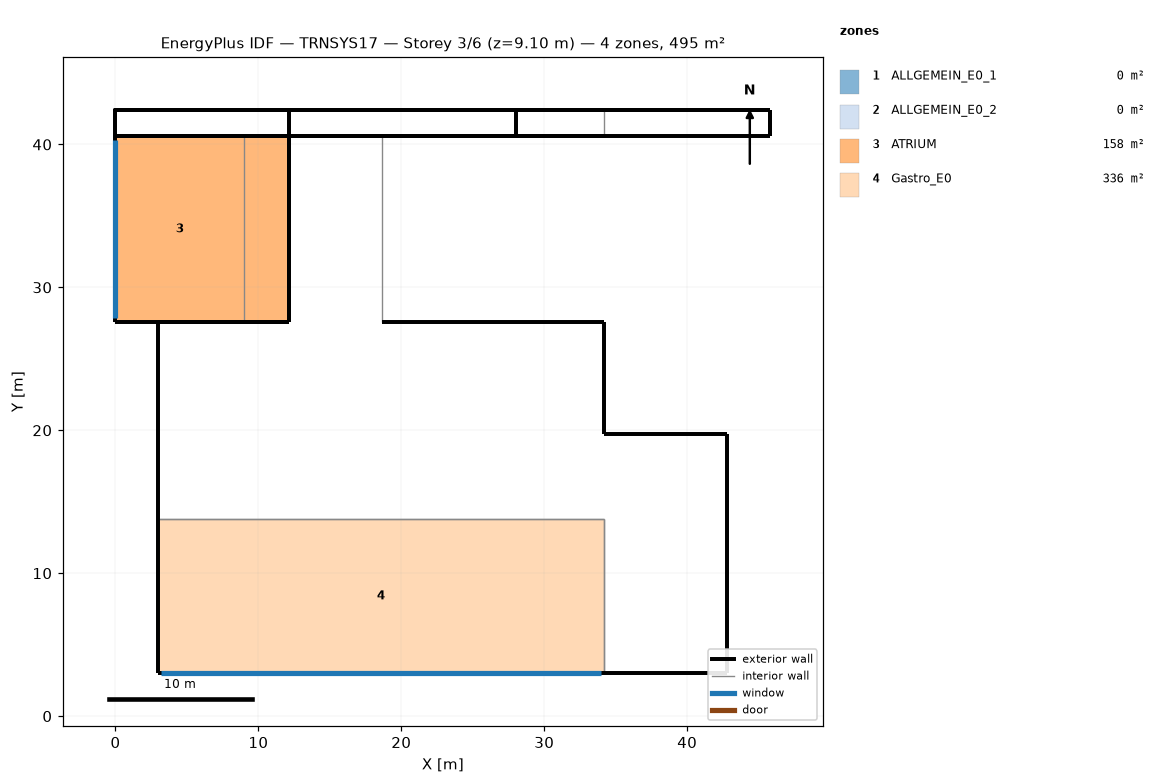
=== STOREY PLAN SPEC (per zone: floor XY polygon, exterior-wall plan segments, windows/doors) ===
zone 1: ALLGEMEIN_E0_1  (0.0 m²)
  exterior wall: (42.82, 19.71) – (34.17, 19.71)  [8.6 m]
  exterior wall: (34.17, 19.71) – (34.17, 27.57)  [7.9 m]
  exterior wall: (12.17, 27.57) – (3.00, 27.57)  [9.2 m]
  exterior wall: (2.98, 27.57) – (2.98, 13.79)  [13.8 m]
  exterior wall: (3.00, 27.57) – (2.98, 27.57)  [0.0 m]
  exterior wall: (34.17, 27.57) – (18.67, 27.57)  [15.5 m]
  exterior wall: (34.17, 3.00) – (42.82, 3.00)  [8.6 m]
  exterior wall: (42.82, 3.00) – (42.82, 19.71)  [16.7 m]
  exterior wall: (12.17, 40.57) – (12.17, 27.57)  [13.0 m]
  exterior wall: (18.67, 40.57) – (12.17, 40.57)  [6.5 m]
  interior walls: 3
zone 2: ALLGEMEIN_E0_2  (0.0 m²)
  exterior wall: (0.00, 40.57) – (34.17, 40.57) – (28.00, 40.57) – (12.17, 40.57)  [56.2 m]
  exterior wall: (45.82, 40.57) – (45.82, 42.42)  [1.9 m] x2 surfaces
  exterior wall: (12.17, 40.57) – (12.17, 42.42)  [1.9 m]
  exterior wall: (45.82, 42.42) – (34.17, 42.42) – (0.00, 42.42) – (12.17, 42.42) – (28.00, 42.42)  [73.8 m]
  exterior wall: (0.00, 42.42) – (0.00, 40.57)  [1.9 m]
  exterior wall: (28.00, 42.42) – (28.00, 40.57)  [1.9 m]
  exterior wall: (28.00, 40.57) – (34.17, 40.57) – (45.82, 40.57)  [17.8 m]
  exterior wall: (45.82, 42.42) – (28.00, 42.42)  [17.8 m]
  interior walls: 1
zone 3: ATRIUM  (158.2 m²)
  floor: (12.17, 40.57) (12.17, 27.57) (9.00, 27.57) (9.00, 40.57)
  floor: (9.00, 40.57) (9.00, 27.57) (0.00, 27.57) (0.00, 40.57)
  exterior wall: (12.17, 40.57) – (0.00, 40.57)  [12.2 m]
  exterior wall: (12.17, 27.57) – (12.17, 40.57)  [13.0 m]
  exterior wall: (0.00, 40.57) – (0.00, 27.57)  [13.0 m]
    window: (0.00, 40.28) – (0.00, 27.88)  [131.7 m²]
  exterior wall: (0.00, 27.57) – (12.17, 27.57)  [12.2 m]
  interior walls: 4
zone 4: Gastro_E0  (336.4 m²)
  floor: (34.17, 13.79) (34.17, 3.00) (2.98, 3.00) (2.98, 13.79)
  exterior wall: (2.98, 3.00) – (34.17, 3.00)  [31.2 m]
    window: (3.20, 3.00) – (33.97, 3.00)  [110.5 m²]
  exterior wall: (2.98, 13.79) – (2.98, 3.00)  [10.8 m]
  interior walls: 2

=== DERIVED (storey summary) ===
Building: TRNSYS17
Storey: 3 of 6  (floor level z = 9.10 m)
Storey gross floor area: 494.6 m²
Zones on this storey: 4
  - ALLGEMEIN_E0_1: floor 0.0 m²; exterior wall 99.8 m (399.4 m²); WWR 0.0%
  - ALLGEMEIN_E0_2: floor 0.0 m²; exterior wall 173.0 m (769.0 m²); WWR 0.0%
  - ATRIUM: floor 158.2 m²; exterior wall 50.3 m (567.1 m²); 1 window(s) 131.7 m²; WWR 23.2%
  - Gastro_E0: floor 336.4 m²; exterior wall 42.0 m (167.9 m²); 1 window(s) 110.5 m²; WWR 65.8%
Zone adjacency: (none detected)